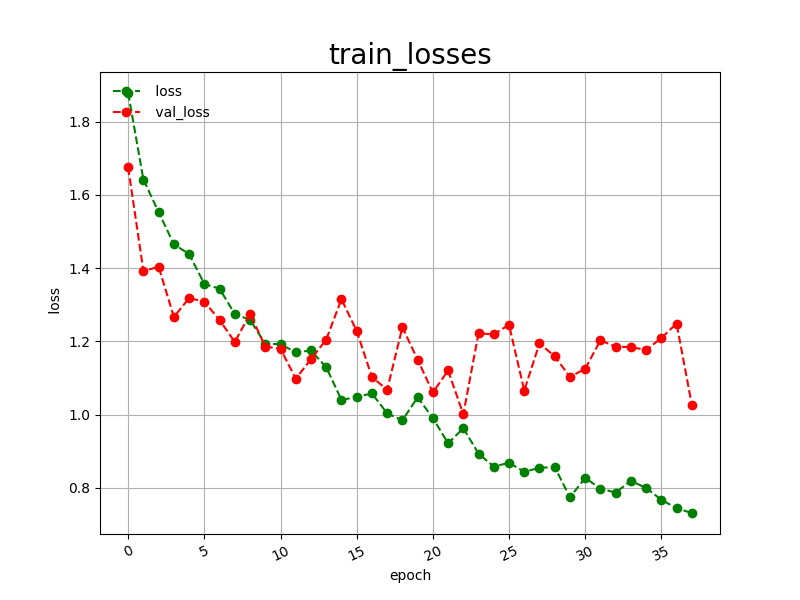

The data file committed next to this chart (first rows):
epoch, loss, val_loss
0, 1.878, 1.675
1, 1.642, 1.392
2, 1.553, 1.403
3, 1.465, 1.266
4, 1.438, 1.318
5, 1.357, 1.308
6, 1.344, 1.258
7, 1.274, 1.198
8, 1.259, 1.275
9, 1.193, 1.186
10, 1.192, 1.18
11, 1.17, 1.098
12, 1.175, 1.151
13, 1.129, 1.205
14, 1.04, 1.315
15, 1.048, 1.228
16, 1.058, 1.103
17, 1.003, 1.068
18, 0.9842, 1.238
19, 1.047, 1.15
20, 0.9906, 1.06
21, 0.9215, 1.12
22, 0.9627, 1.001
23, 0.8933, 1.222
24, 0.8579, 1.219
25, 0.8685, 1.245
26, 0.8436, 1.065
27, 0.8546, 1.194
28, 0.8567, 1.159
29, 0.7739, 1.103
30, 0.8270, 1.125
31, 0.7977, 1.203
32, 0.7870, 1.186
33, 0.8190, 1.184
34, 0.7996, 1.177
35, 0.7673, 1.209
36, 0.7442, 1.249
37, 0.7312, 1.026
